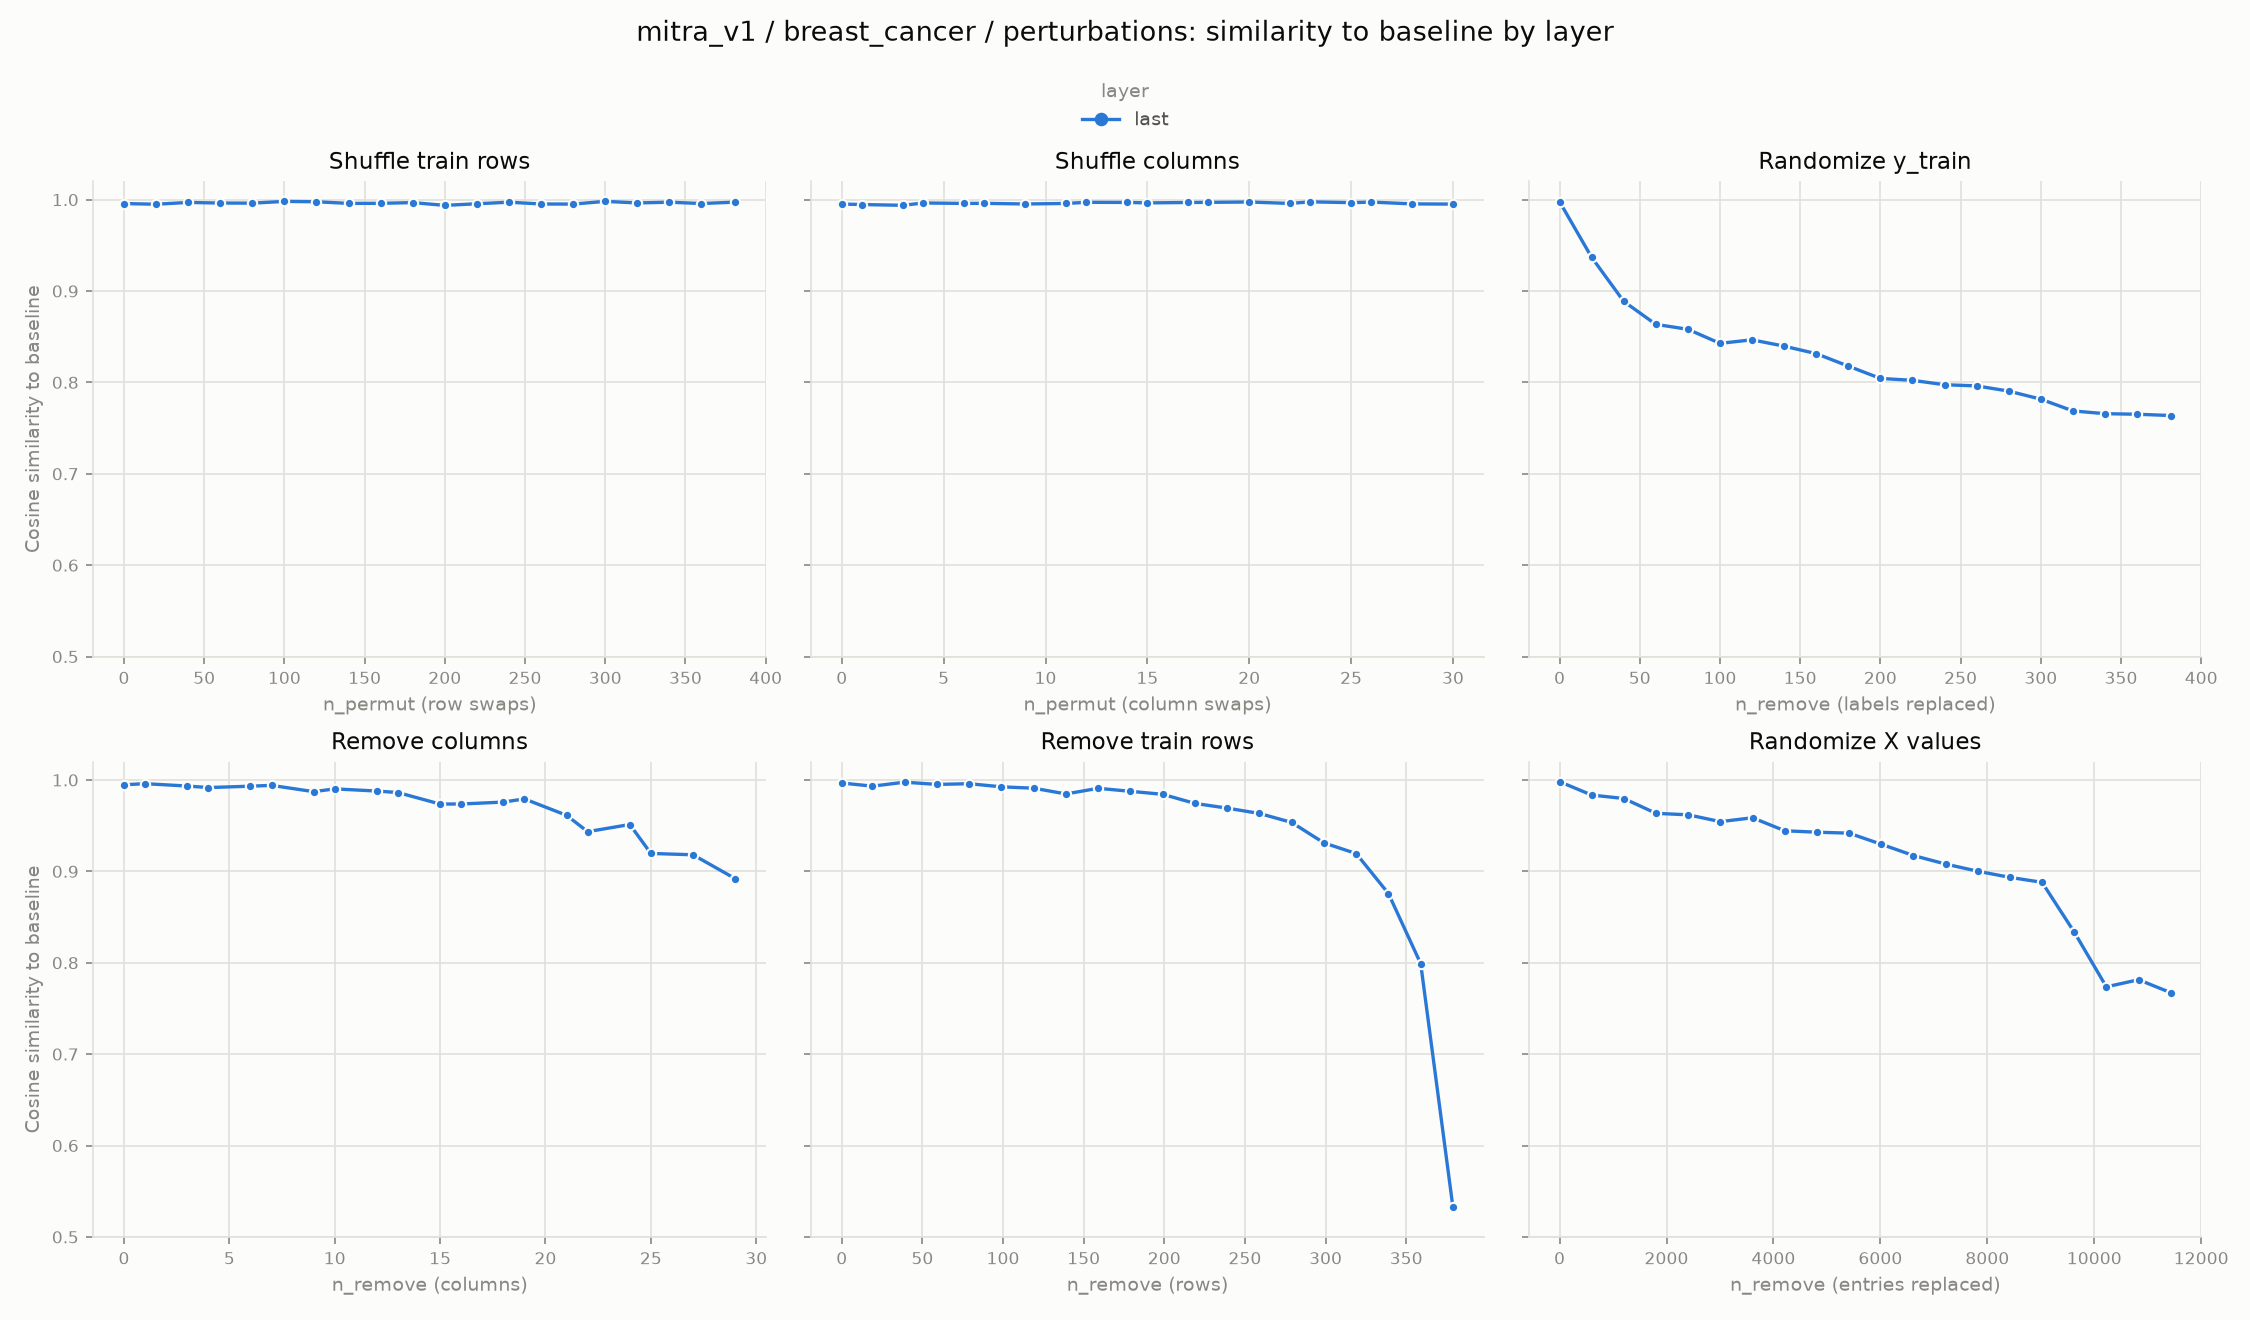

Data behind this chart, as committed beside it:
experiment, layer, level, cosine_similarity
row_shuffle, last, 0, 0.9957
row_shuffle, last, 20, 0.995
row_shuffle, last, 40, 0.9969
row_shuffle, last, 60, 0.9963
row_shuffle, last, 80, 0.9962
row_shuffle, last, 100, 0.9981
row_shuffle, last, 120, 0.9977
row_shuffle, last, 140, 0.9959
row_shuffle, last, 160, 0.996
row_shuffle, last, 180, 0.9968
row_shuffle, last, 200, 0.9937
row_shuffle, last, 220, 0.9955
row_shuffle, last, 240, 0.9972
row_shuffle, last, 260, 0.9952
row_shuffle, last, 280, 0.9951
row_shuffle, last, 300, 0.9981
row_shuffle, last, 320, 0.9964
row_shuffle, last, 340, 0.9972
row_shuffle, last, 360, 0.9957
row_shuffle, last, 381, 0.9973
col_shuffle, last, 0, 0.9952
col_shuffle, last, 1, 0.9946
col_shuffle, last, 3, 0.9938
col_shuffle, last, 4, 0.9963
col_shuffle, last, 6, 0.9959
col_shuffle, last, 7, 0.996
col_shuffle, last, 9, 0.9953
col_shuffle, last, 11, 0.9958
col_shuffle, last, 12, 0.9971
col_shuffle, last, 14, 0.9969
col_shuffle, last, 15, 0.9964
col_shuffle, last, 17, 0.9969
col_shuffle, last, 18, 0.997
col_shuffle, last, 20, 0.9974
col_shuffle, last, 22, 0.9958
col_shuffle, last, 23, 0.9976
col_shuffle, last, 25, 0.9967
col_shuffle, last, 26, 0.9973
col_shuffle, last, 28, 0.9953
col_shuffle, last, 30, 0.9951
random_labels, last, 0, 0.9978
random_labels, last, 20, 0.9369
random_labels, last, 40, 0.8887
random_labels, last, 60, 0.8635
random_labels, last, 80, 0.8581
random_labels, last, 100, 0.8427
random_labels, last, 120, 0.8466
random_labels, last, 140, 0.8397
random_labels, last, 160, 0.8315
random_labels, last, 180, 0.8178
random_labels, last, 200, 0.8044
random_labels, last, 220, 0.8023
random_labels, last, 240, 0.7975
random_labels, last, 260, 0.7962
random_labels, last, 280, 0.7905
random_labels, last, 300, 0.7816
random_labels, last, 320, 0.7688
random_labels, last, 340, 0.7658
random_labels, last, 360, 0.7652
random_labels, last, 381, 0.7637
... 60 more rows
